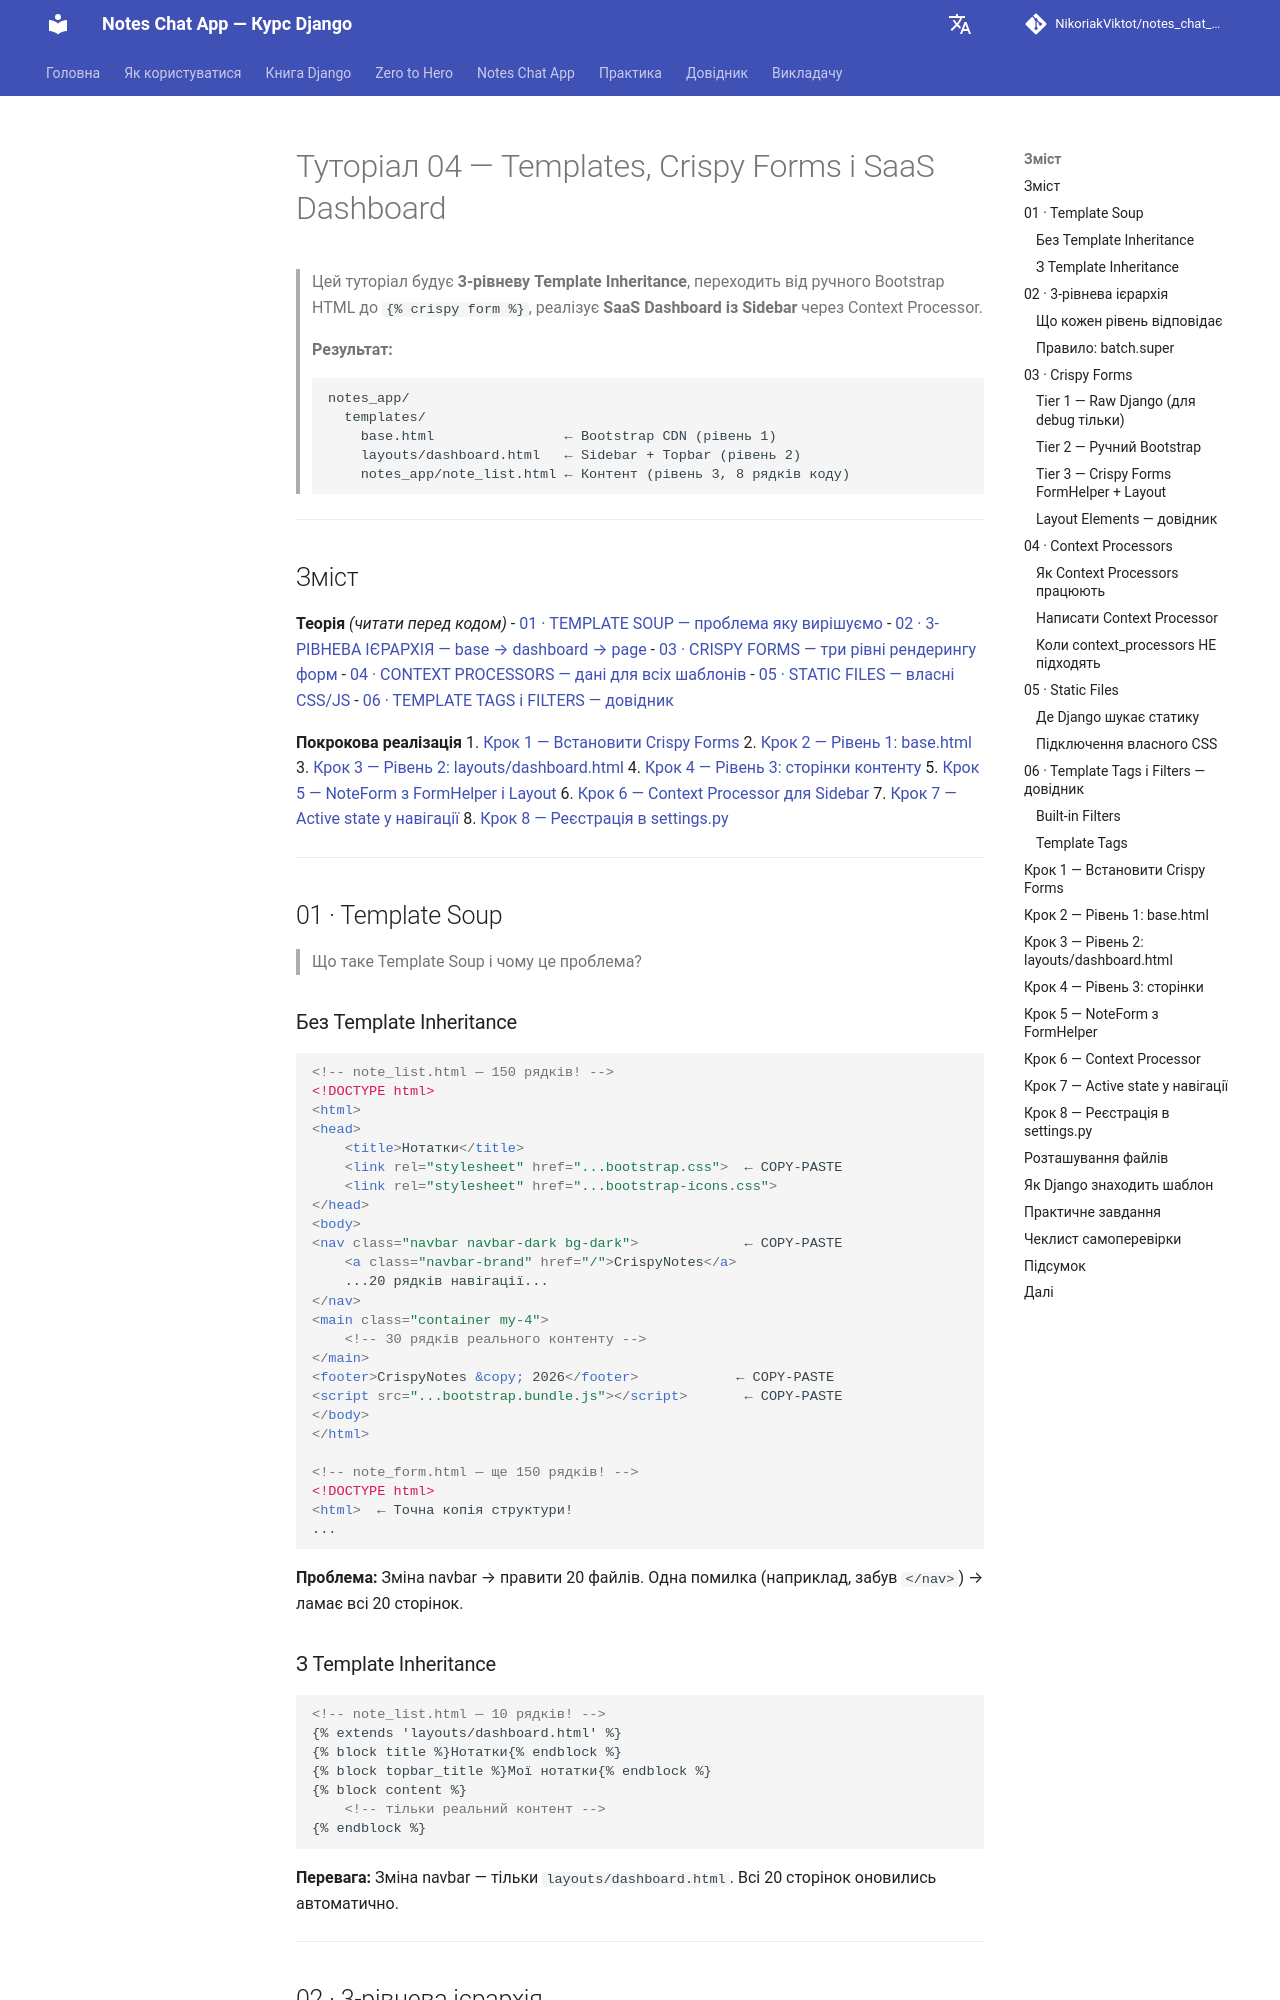

repository: NikoriakViktot/notes_chat_app · page: tutorials/04_templates_bootstrap/index.html · generator: mkdocs

# Туторіал 04 — Templates, Crispy Forms і SaaS Dashboard

> Цей туторіал будує **3-рівневу Template Inheritance**, переходить від ручного Bootstrap HTML
> до `{% crispy form %}`, реалізує **SaaS Dashboard із Sidebar** через Context Processor.
>
> **Результат:**
> ```
> notes_app/
>   templates/
>     base.html                ← Bootstrap CDN (рівень 1)
>     layouts/dashboard.html   ← Sidebar + Topbar (рівень 2)
>     notes_app/note_list.html ← Контент (рівень 3, 8 рядків коду)
> ```

---

## Зміст

**Теорія** _(читати перед кодом)_
- [01 · TEMPLATE SOUP — проблема яку вирішуємо](#01--template-soup)
- [02 · 3-РІВНЕВА ІЄРАРХІЯ — base → dashboard → page](#02--3-рівнева-ієрархія)
- [03 · CRISPY FORMS — три рівні рендерингу форм](#03--crispy-forms)
- [04 · CONTEXT PROCESSORS — дані для всіх шаблонів](#04--context-processors)
- [05 · STATIC FILES — власні CSS/JS](#05--static-files)
- [06 · TEMPLATE TAGS і FILTERS — довідник](#06--template-tags-і-filters--довідник)

**Покрокова реалізація**
1. [Крок 1 — Встановити Crispy Forms](#крок-1--встановити-crispy-forms)
2. [Крок 2 — Рівень 1: base.html](#крок-2--рівень-1-basehtml)
3. [Крок 3 — Рівень 2: layouts/dashboard.html](#крок-3--рівень-2-layoutsdashboardhtml)
4. [Крок 4 — Рівень 3: сторінки контенту](#крок-4--рівень-3-сторінки)
5. [Крок 5 — NoteForm з FormHelper і Layout](#крок-5--noteform-з-formhelper)
6. [Крок 6 — Context Processor для Sidebar](#крок-6--context-processor)
7. [Крок 7 — Active state у навігації](#крок-7--active-state-у-навігації)
8. [Крок 8 — Реєстрація в settings.py](#крок-8--реєстрація-в-settingspy)

---

## 01 · Template Soup

> Що таке Template Soup і чому це проблема?

### Без Template Inheritance

```html
<!-- note_list.html — 150 рядків! -->
<!DOCTYPE html>
<html>
<head>
    <title>Нотатки</title>
    <link rel="stylesheet" href="...bootstrap.css">  ← COPY-PASTE
    <link rel="stylesheet" href="...bootstrap-icons.css">
</head>
<body>
<nav class="navbar navbar-dark bg-dark">             ← COPY-PASTE
    <a class="navbar-brand" href="/">CrispyNotes</a>
    ...20 рядків навігації...
</nav>
<main class="container my-4">
    <!-- 30 рядків реального контенту -->
</main>
<footer>CrispyNotes &copy; 2026</footer>            ← COPY-PASTE
<script src="...bootstrap.bundle.js"></script>       ← COPY-PASTE
</body>
</html>

<!-- note_form.html — ще 150 рядків! -->
<!DOCTYPE html>
<html>  ← Точна копія структури!
...
```

**Проблема:** Зміна navbar → правити 20 файлів. Одна помилка (наприклад, забув `</nav>`) → ламає всі 20 сторінок.

### З Template Inheritance

```html
<!-- note_list.html — 10 рядків! -->
{% extends 'layouts/dashboard.html' %}
{% block title %}Нотатки{% endblock %}
{% block topbar_title %}Мої нотатки{% endblock %}
{% block content %}
    <!-- тільки реальний контент -->
{% endblock %}
```

**Перевага:** Зміна navbar — тільки `layouts/dashboard.html`. Всі 20 сторінок оновились автоматично.

---
